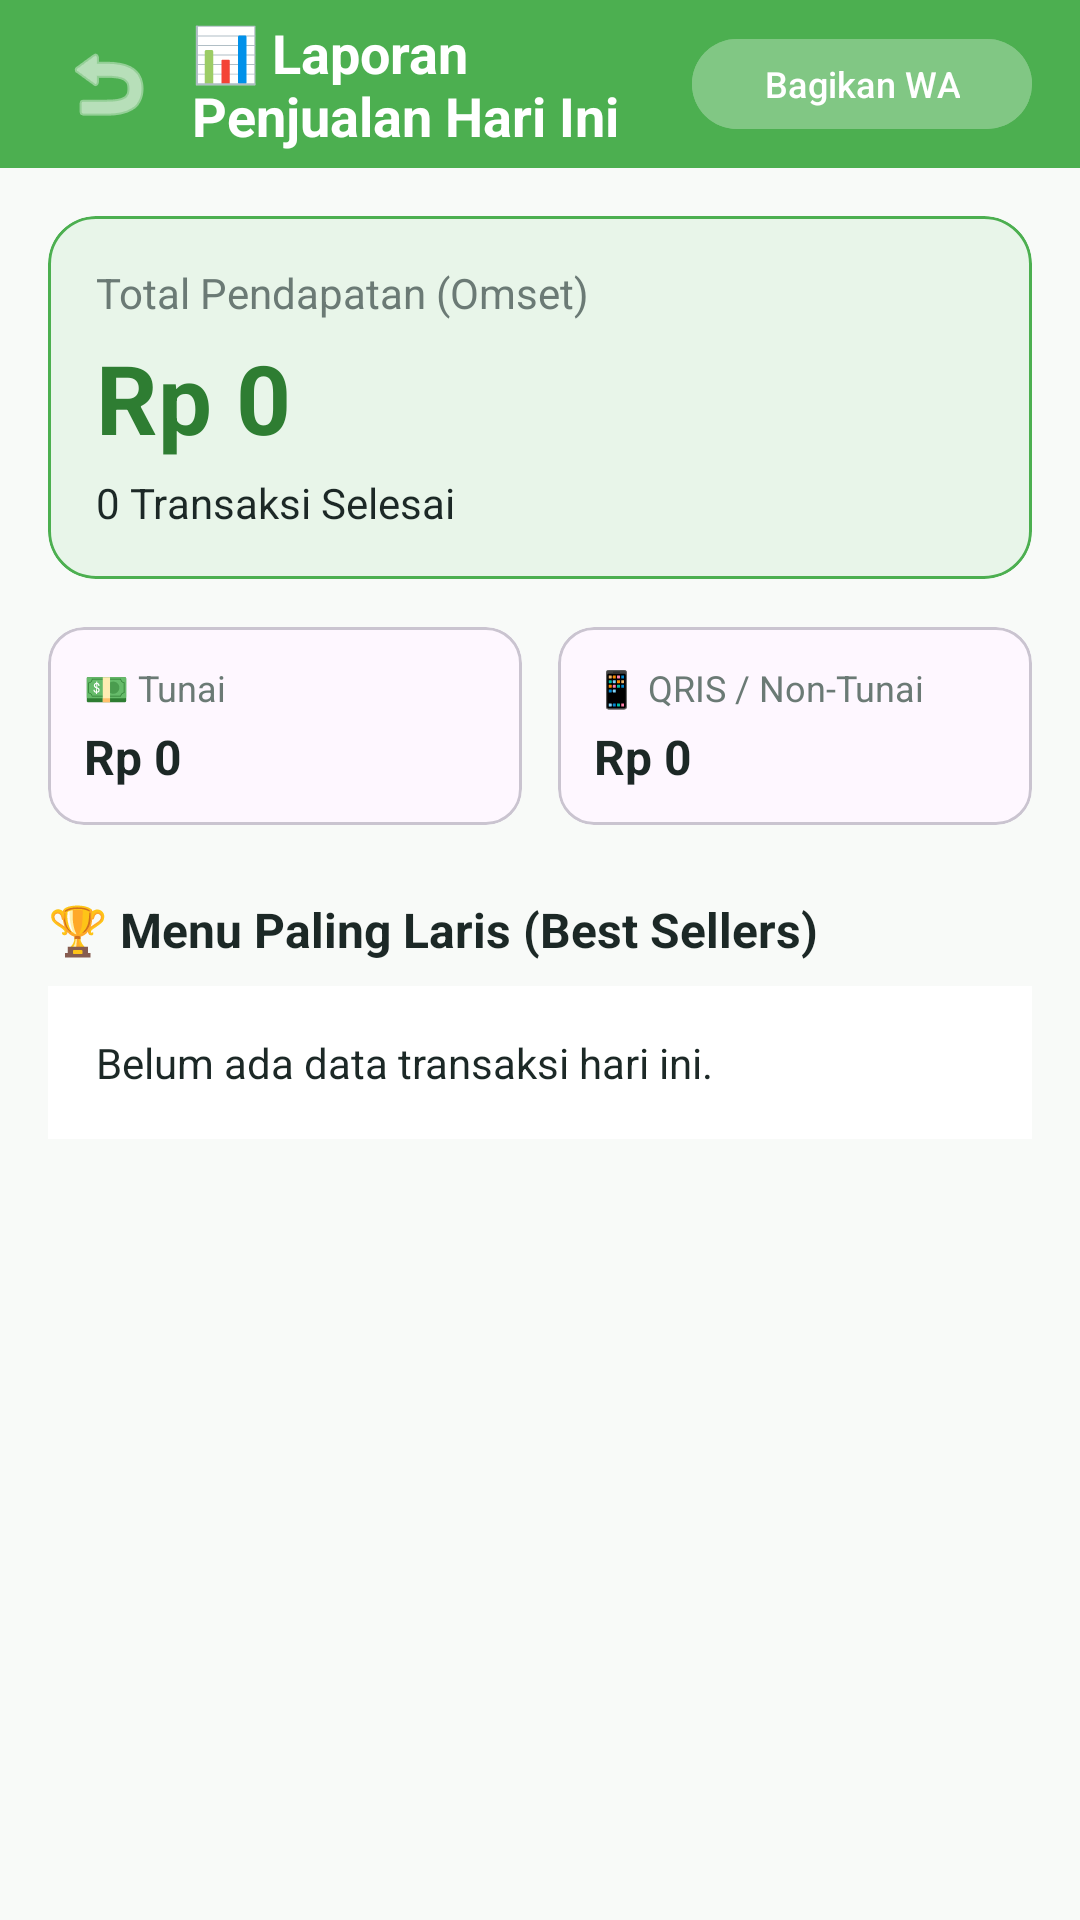

Produce the Android XML layout that renders to this screen, including the resource entries it uses.
<!-- AndroidManifest.xml: application theme Theme.MLJuice -->
<!-- res/layout/activity_report.xml -->
<?xml version="1.0" encoding="utf-8"?>
<LinearLayout xmlns:android="http://schemas.android.com/apk/res/android"
    xmlns:app="http://schemas.android.com/apk/res-auto"
    android:layout_width="match_parent"
    android:layout_height="match_parent"
    android:background="@color/background_light"
    android:orientation="vertical">

    
    <LinearLayout
        android:layout_width="match_parent"
        android:layout_height="56dp"
        android:background="@color/primary_green"
        android:gravity="center_vertical"
        android:paddingHorizontal="16dp">

        <ImageButton
            android:id="@+id/btnBackReport"
            android:layout_width="40dp"
            android:layout_height="40dp"
            android:background="?attr/selectableItemBackgroundBorderless"
            android:src="@android:drawable/ic_menu_revert"
            app:tint="@android:color/white" />

        <TextView
            android:layout_width="0dp"
            android:layout_height="wrap_content"
            android:layout_marginStart="8dp"
            android:layout_weight="1"
            android:text="📊 Laporan Penjualan Hari Ini"
            android:textColor="@android:color/white"
            android:textSize="18sp"
            android:textStyle="bold" />

        <com.google.android.material.button.MaterialButton
            android:id="@+id/btnShareReport"
            style="@style/Widget.Material3.Button.TonalButton"
            android:layout_width="wrap_content"
            android:layout_height="38dp"
            android:backgroundTint="#81C784"
            android:text="Bagikan WA"
            android:textColor="@android:color/white"
            android:textSize="12sp" />
    </LinearLayout>

    <ScrollView
        android:layout_width="match_parent"
        android:layout_height="match_parent"
        android:padding="16dp">

        <LinearLayout
            android:layout_width="match_parent"
            android:layout_height="wrap_content"
            android:orientation="vertical">

            
            <com.google.android.material.card.MaterialCardView
                android:layout_width="match_parent"
                android:layout_height="wrap_content"
                app:cardBackgroundColor="#E8F5E9"
                app:cardCornerRadius="16dp"
                app:strokeColor="@color/primary_green"
                app:strokeWidth="1dp">

                <LinearLayout
                    android:layout_width="match_parent"
                    android:layout_height="wrap_content"
                    android:orientation="vertical"
                    android:padding="16dp">

                    <TextView
                        android:layout_width="wrap_content"
                        android:layout_height="wrap_content"
                        android:text="Total Pendapatan (Omset)"
                        android:textColor="@color/text_secondary"
                        android:textSize="14sp" />

                    <TextView
                        android:id="@+id/tvReportTotalRevenue"
                        android:layout_width="wrap_content"
                        android:layout_height="wrap_content"
                        android:layout_marginTop="4dp"
                        android:text="Rp 0"
                        android:textColor="@color/primary_dark_green"
                        android:textSize="32sp"
                        android:textStyle="bold" />

                    <TextView
                        android:id="@+id/tvReportTxCount"
                        android:layout_width="wrap_content"
                        android:layout_height="wrap_content"
                        android:layout_marginTop="4dp"
                        android:text="0 Transaksi Selesai"
                        android:textColor="@color/text_primary"
                        android:textSize="14sp" />
                </LinearLayout>
            </com.google.android.material.card.MaterialCardView>

            
            <LinearLayout
                android:layout_width="match_parent"
                android:layout_height="wrap_content"
                android:layout_marginTop="16dp"
                android:orientation="horizontal">

                <com.google.android.material.card.MaterialCardView
                    android:layout_width="0dp"
                    android:layout_height="wrap_content"
                    android:layout_marginEnd="6dp"
                    android:layout_weight="1"
                    app:cardCornerRadius="12dp">

                    <LinearLayout
                        android:layout_width="match_parent"
                        android:layout_height="wrap_content"
                        android:orientation="vertical"
                        android:padding="12dp">

                        <TextView
                            android:layout_width="wrap_content"
                            android:layout_height="wrap_content"
                            android:text="💵 Tunai"
                            android:textColor="@color/text_secondary"
                            android:textSize="12sp" />

                        <TextView
                            android:id="@+id/tvReportCash"
                            android:layout_width="wrap_content"
                            android:layout_height="wrap_content"
                            android:layout_marginTop="4dp"
                            android:text="Rp 0"
                            android:textColor="@color/text_primary"
                            android:textSize="16sp"
                            android:textStyle="bold" />
                    </LinearLayout>
                </com.google.android.material.card.MaterialCardView>

                <com.google.android.material.card.MaterialCardView
                    android:layout_width="0dp"
                    android:layout_height="wrap_content"
                    android:layout_marginStart="6dp"
                    android:layout_weight="1"
                    app:cardCornerRadius="12dp">

                    <LinearLayout
                        android:layout_width="match_parent"
                        android:layout_height="wrap_content"
                        android:orientation="vertical"
                        android:padding="12dp">

                        <TextView
                            android:layout_width="wrap_content"
                            android:layout_height="wrap_content"
                            android:text="📱 QRIS / Non-Tunai"
                            android:textColor="@color/text_secondary"
                            android:textSize="12sp" />

                        <TextView
                            android:id="@+id/tvReportNonCash"
                            android:layout_width="wrap_content"
                            android:layout_height="wrap_content"
                            android:layout_marginTop="4dp"
                            android:text="Rp 0"
                            android:textColor="@color/text_primary"
                            android:textSize="16sp"
                            android:textStyle="bold" />
                    </LinearLayout>
                </com.google.android.material.card.MaterialCardView>
            </LinearLayout>

            
            <TextView
                android:layout_width="wrap_content"
                android:layout_height="wrap_content"
                android:layout_marginTop="24dp"
                android:text="🏆 Menu Paling Laris (Best Sellers)"
                android:textColor="@color/text_primary"
                android:textSize="16sp"
                android:textStyle="bold" />

            <TextView
                android:id="@+id/tvBestSellersList"
                android:layout_width="match_parent"
                android:layout_height="wrap_content"
                android:layout_marginTop="8dp"
                android:background="@android:color/white"
                android:lineSpacingExtra="6dp"
                android:padding="16dp"
                android:text="Belum ada data transaksi hari ini."
                android:textColor="@color/text_primary"
                android:textSize="14sp" />

        </LinearLayout>
    </ScrollView>

</LinearLayout>
<!-- resources referenced by this layout -->
<resources>
  <color name="background_light">#F8FAF8</color>
  <color name="primary_dark_green">#2E7D32</color>
  <color name="primary_green">#4CAF50</color>
  <color name="text_primary">#1C2826</color>
  <color name="text_secondary">#6B7A75</color>
  <style name="Theme.MLJuice" parent="Theme.Material3.DayNight.NoActionBar">
          <item name="colorPrimary">@color/primary_green</item>
          <item name="colorPrimaryDark">@color/primary_dark_green</item>
          <item name="colorSecondary">@color/accent_lime</item>
          <item name="android:statusBarColor">@color/primary_dark_green</item>
          <item name="android:windowBackground">@color/background_light</item>
      </style>
  <color name="accent_lime">#8BC34A</color>
</resources>
